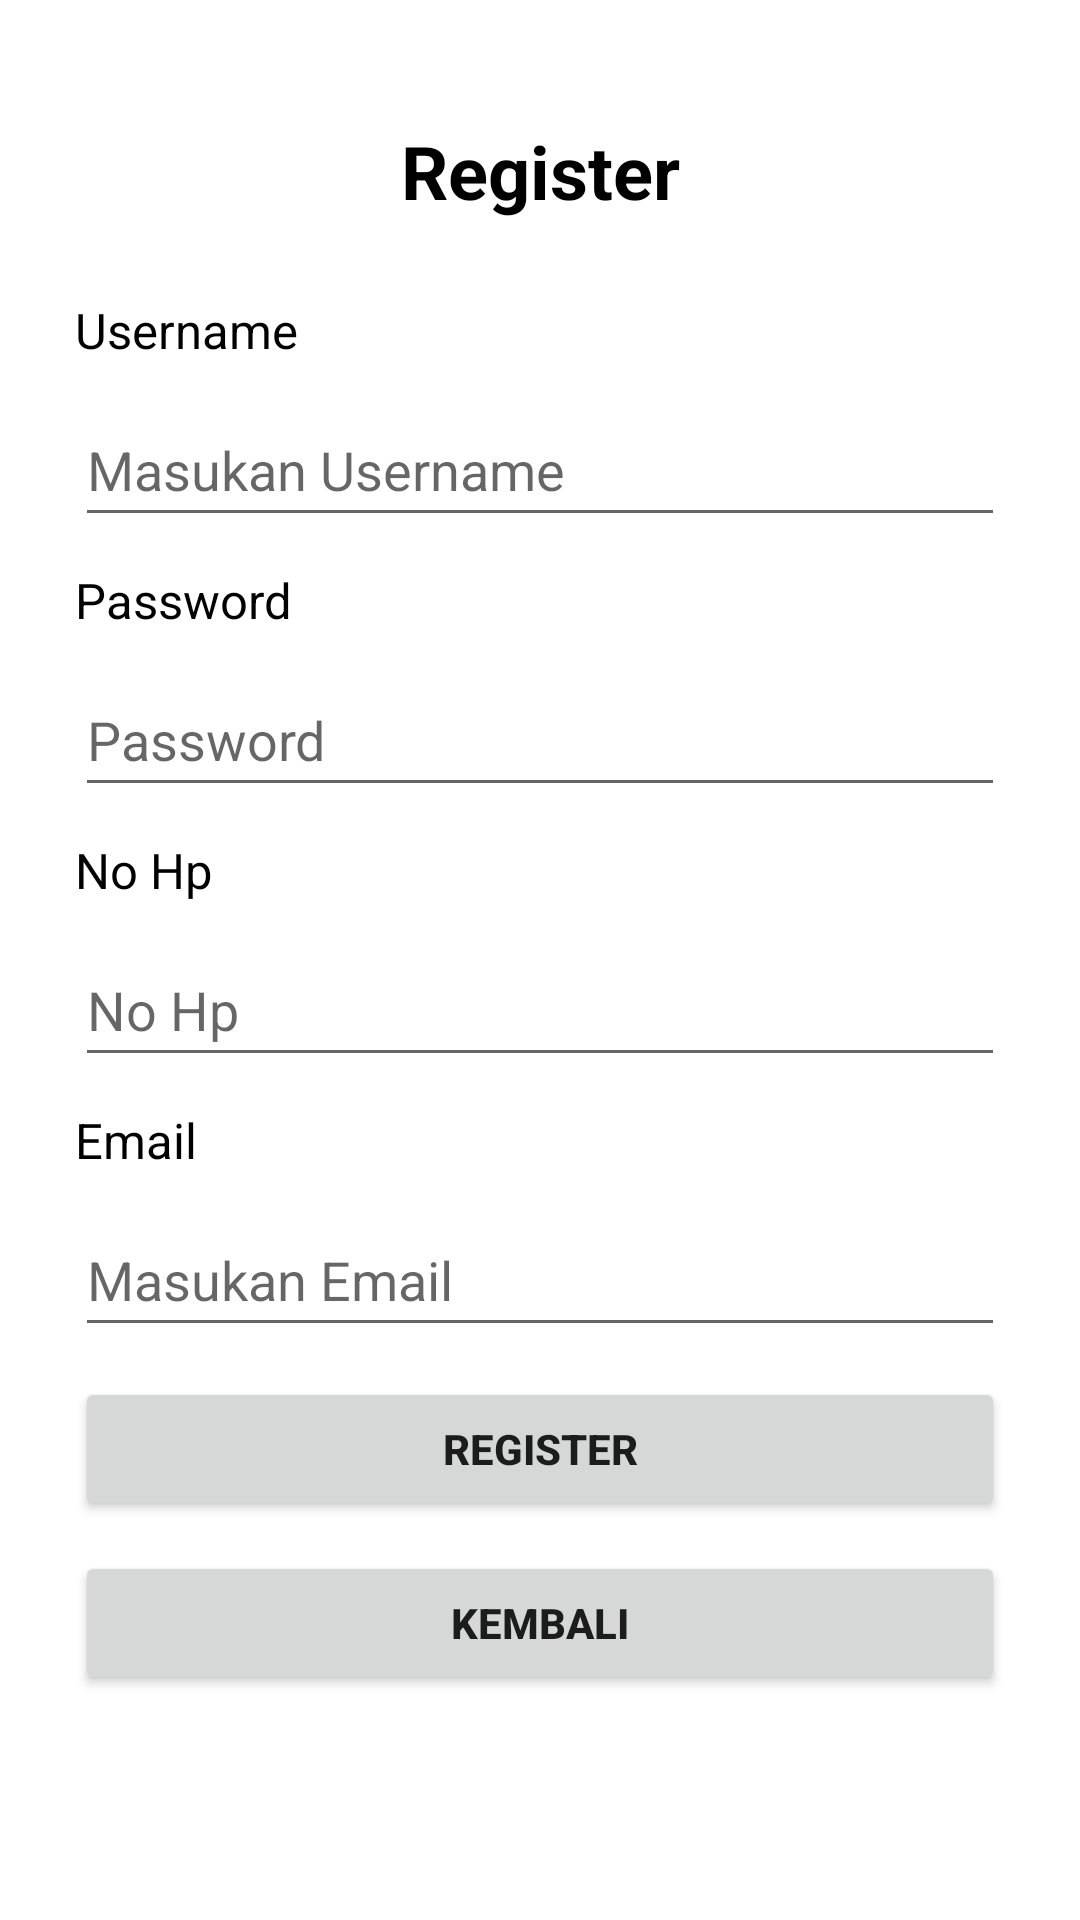

The Android layout XML behind this screen, and the referenced resources:
<!-- AndroidManifest.xml: application theme Theme.DeklaratifB1 -->
<!-- res/layout/activity_register.xml -->
<?xml version="1.0" encoding="utf-8"?>
<LinearLayout xmlns:android="http://schemas.android.com/apk/res/android"
    xmlns:app="http://schemas.android.com/apk/res-auto"
    xmlns:tools="http://schemas.android.com/tools"
    android:layout_width="match_parent"
    android:layout_height="match_parent"
    android:orientation="vertical"
    tools:context=".register">

    <LinearLayout
        android:layout_width="match_parent"
        android:layout_height="match_parent"
        android:layout_gravity="center"
        android:layout_margin="20dp"
        android:orientation="vertical">

    <TextView
        android:id="@+id/textView1"
        android:layout_width="match_parent"
        android:layout_height="54dp"
        android:gravity="center"
        android:text="Register"
        android:textColor="#FF000000"
        android:textSize="12pt"
        android:layout_margin="10dp"
        android:textStyle="bold" />

    <TextView
        android:id="@+id/textView2"
        android:layout_width="match_parent"
        android:layout_height="wrap_content"
        android:textSize="8pt"
        android:text="Username"
        android:layout_margin="5dp"
        android:textColor="#FF000000" />
    <EditText
        android:id="@+id/txtusername"
        android:layout_width="match_parent"
        android:layout_height="wrap_content"
        android:hint="Masukan Username"
        android:minHeight="48dp"
        android:layout_margin="5dp"
        android:inputType="text">
    </EditText>

    <TextView
        android:id="@+id/textView3"
        android:layout_width="match_parent"
        android:layout_height="wrap_content"
        android:text="Password"
        android:textSize="8pt"
        android:layout_margin="5dp"
        android:textColor="#FF000000"/>
        <EditText
            android:id="@+id/txtpassword"
            android:layout_width="match_parent"
            android:layout_height="wrap_content"
            android:minHeight="48dp"
            android:hint="Password"
            android:layout_margin="5dp"
            android:inputType="textPassword">
        </EditText>

        <TextView
            android:id="@+id/textView4"
            android:layout_width="match_parent"
            android:layout_height="wrap_content"
            android:text="No Hp"
            android:textSize="8pt"
            android:layout_margin="5dp"
            android:textColor="#FF000000"/>
        <EditText
            android:id="@+id/txtnohp"
            android:layout_width="match_parent"
            android:layout_height="wrap_content"
            android:minHeight="48dp"
            android:hint="No Hp"
            android:layout_margin="5dp"
            android:inputType="phone">
        </EditText>

        <TextView
            android:id="@+id/textView5"
            android:layout_width="match_parent"
            android:layout_height="wrap_content"
            android:text="Email"
            android:textSize="8pt"
            android:layout_margin="5dp"
            android:textColor="#FF000000"/>
        <EditText
            android:id="@+id/txtemail"
            android:layout_width="match_parent"
            android:layout_height="wrap_content"
            android:minHeight="48dp"
            android:hint="Masukan Email"
            android:layout_margin="5dp"
            android:inputType="textEmailAddress">
        </EditText>

        <Button
            android:id="@+id/btnregister"
            android:layout_width="match_parent"
            android:layout_height="wrap_content"
            android:text="REGISTER"
            android:layout_margin="5dp"
            android:textStyle="bold">
        </Button>
        <Button
            android:id="@+id/btnkembali"
            android:layout_width="match_parent"
            android:layout_height="wrap_content"
            android:text="KEMBALI"
            android:layout_margin="5dp"
            android:textStyle="bold">
        </Button>
    </LinearLayout>

</LinearLayout>
<!-- resources referenced by this layout -->
<resources>
  <style name="Theme.DeklaratifB1" parent="Theme.MaterialComponents.DayNight.DarkActionBar">
          
          <item name="colorPrimary">@color/purple_500</item>
          <item name="colorPrimaryVariant">@color/purple_700</item>
          <item name="colorOnPrimary">@color/white</item>
          
          <item name="colorSecondary">@color/teal_200</item>
          <item name="colorSecondaryVariant">@color/teal_700</item>
          <item name="colorOnSecondary">@color/black</item>
          
          <item name="android:statusBarColor" tools:targetApi="l">?attr/colorPrimaryVariant</item>
          
      </style>
  <!-- not gathered from this repository: default colours our renderer supplied (Android Studio template values) -->
  <color name="purple_500">#FF6200EE</color>
  <color name="purple_700">#FF3700B3</color>
  <color name="teal_200">#FF03DAC5</color>
  <color name="teal_700">#FF018786</color>
  <color name="black">#FF000000</color>
  <color name="white">#FFFFFFFF</color>
</resources>
